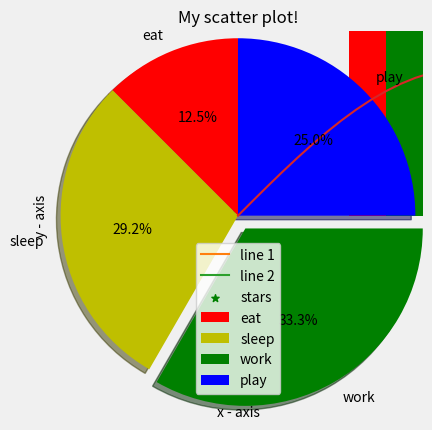
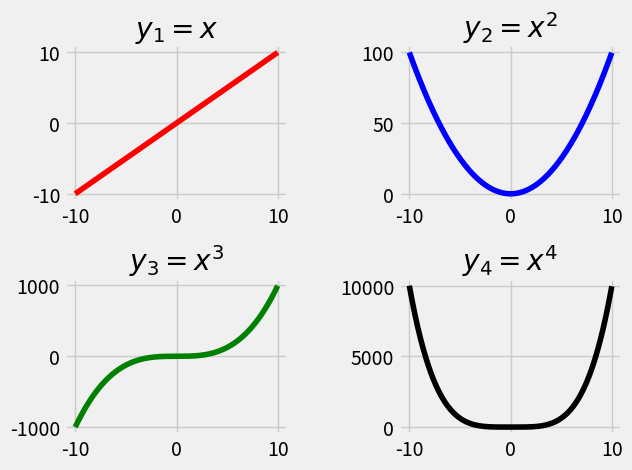

Write the Python code that produced these figures, in order.
# -*- coding: utf-8 -*-
"""
Created on Wed Nov 20 18:01:37 2019

@author: MabuXayda
"""

# importing the required module 
import matplotlib.pyplot as plt
import numpy as np
np.set_printoptions(precision=3)
  
# x axis values 
x = [1,2,3,4,5] 
# corresponding y axis values 
y = [4,6,5,6,4] 
  
# plotting the points  
plt.plot(x, y) 
  
# naming the x axis 
plt.xlabel('x - axis') 
# naming the y axis 
plt.ylabel('y - axis')

# giving a title to my graph 
plt.title('My first graph!') 
  
# function to show the plot 
plt.show() 

#%% SIMPLE LINE CHART
# line 1 points 
x1 = [1,2,3,4,5] 
y1 = [4,6,5,6,4] 
# plotting the line 1 points  
plt.plot(x1, y1, label = "line 1") 
  
# line 2 points 
x2 = [1,3,5] 
y2 = [4,0,4] 
# plotting the line 2 points  
plt.plot(x2, y2, label = "line 2") 
  
# naming the x axis 
plt.xlabel('T') 
# naming the y axis 
plt.ylabel('H') 
# giving a title to my graph 
plt.title('Two lines together!') 
  
# show a legend on the plot 
plt.legend() 
  
# function to show the plot 
plt.show() 

#%% LINE CHART WITH PARAM
# x axis values 
x = [1,2,3,4,5,6] 
# corresponding y axis values 
y = [2,4,1,5,2,6] 
  
# plotting the points  
plt.plot(x, y, color='green', linestyle='dashed', linewidth = 10, 
         marker='o', markerfacecolor='blue', markersize=12) 
  
# setting x and y axis range 
plt.ylim(1,8) 
plt.xlim(1,8) 
  
# naming the x axis 
plt.xlabel('x - axis') 
# naming the y axis 
plt.ylabel('y - axis') 
  
# giving a title to my graph 
plt.title('Some cool customizations!') 
  
# function to show the plot 
plt.show() 

#%% BAR CHART
# x-coordinates of left sides of bars  
left = [1, 2, 3, 4, 5] 
  
# heights of bars 
height = [10, 24, 36, 40, 5] 
  
# labels for bars 
tick_label = ['one', 'two', 'three', 'four', 'five'] 
  
# plotting a bar chart 
plt.bar(left, height, tick_label = tick_label, 
        width = 0.5, color = ['red', 'green']) 
  
# naming the x-axis 
plt.xlabel('x - axis') 
# naming the y-axis 
plt.ylabel('y - axis') 
# plot title 
plt.title('My bar chart!') 
  
# function to show the plot 
plt.show() 

#%% HISTOGRAM
# frequencies 
ages = [2,5,70,40,30,45,50,45,43,40,44, 
        60,7,13,57,18,90,77,32,21,20,40] 
  
# setting the ranges and no. of intervals 
range = (0, 100) 
bins = 10  
  
# plotting a histogram 
plt.hist(ages, bins, range, color = 'green', 
        histtype = 'bar', rwidth = 0.8) 
  
# x-axis label 
plt.xlabel('age') 
# frequency label 
plt.ylabel('No. of people') 
# plot title 
plt.title('My histogram') 
  
# function to show the plot 
plt.show()

#%% SCATTER CHART
# x-axis values 
x = [1,2,3,4,5,6,7,8,9,10]
# y-axis values 
y = [2,4,5,7,6,8,9,11,12,12] 
  
# plotting points as a scatter plot 
plt.scatter(x, y, label= "stars", color= "green",  
            marker= "*", s=30) 
  
# x-axis label 
plt.xlabel('x - axis') 
# frequency label 
plt.ylabel('y - axis') 
# plot title 
plt.title('My scatter plot!') 
# showing legend 
plt.legend() 
  
# function to show the plot 
plt.show() 

#%% PIE CHART
# defining labels 
activities = ['eat', 'sleep', 'work', 'play'] 
  
# portion covered by each label 
slices = [3, 7, 8, 6] 
  
# color for each label 
colors = ['r', 'y', 'g', 'b'] 
  
# plotting the pie chart 
plt.pie(slices, labels = activities, colors=colors,  
        startangle=90, shadow = True, explode = (0, 0, 0.1, 0), 
        radius = 1.2, autopct = '%1.1f%%') 
  
# plotting legend 
plt.legend() 
  
# showing the plot 
plt.show() 

#%% LINE CHART ON ARRAY
# setting the x - coordinates 
x = np.arange(0, 2*(np.pi), 0.1) 
# setting the corresponding y - coordinates 
y = np.sin(x)
  
# potting the points 
plt.plot(x, y)
  
# function to show the plot 
plt.show() 

#%% SUB PLOT
def create_plot(ptype): 
    # setting the x-axis vaues 
    x = np.arange(-10, 10, 0.01) 
      
    # setting the y-axis values 
    if ptype == 'linear': 
        y = x 
    elif ptype == 'quadratic': 
        y = x**2
    elif ptype == 'cubic': 
        y = x**3
    elif ptype == 'quartic': 
        y = x**4
    return(x, y) 
    
# setting a style to use 
plt.style.use('fivethirtyeight') 

# create a figure 
fig = plt.figure() 
  
# define subplots and their positions in figure 
plt1 = fig.add_subplot(221) 
plt2 = fig.add_subplot(222) 
plt3 = fig.add_subplot(223) 
plt4 = fig.add_subplot(224) 
  
# plotting points on each subplot 
x, y = create_plot('linear') 
plt1.plot(x, y, color ='r') 
plt1.set_title('$y_1 = x$') 
  
x, y = create_plot('quadratic') 
plt2.plot(x, y, color ='b') 
plt2.set_title('$y_2 = x^2$') 
  
x, y = create_plot('cubic') 
plt3.plot(x, y, color ='g') 
plt3.set_title('$y_3 = x^3$') 
  
x, y = create_plot('quartic') 
plt4.plot(x, y, color ='k') 
plt4.set_title('$y_4 = x^4$') 
  
# adjusting space between subplots 
fig.subplots_adjust(hspace=.5,wspace=0.5) 
  
# function to show the plot 
plt.show()